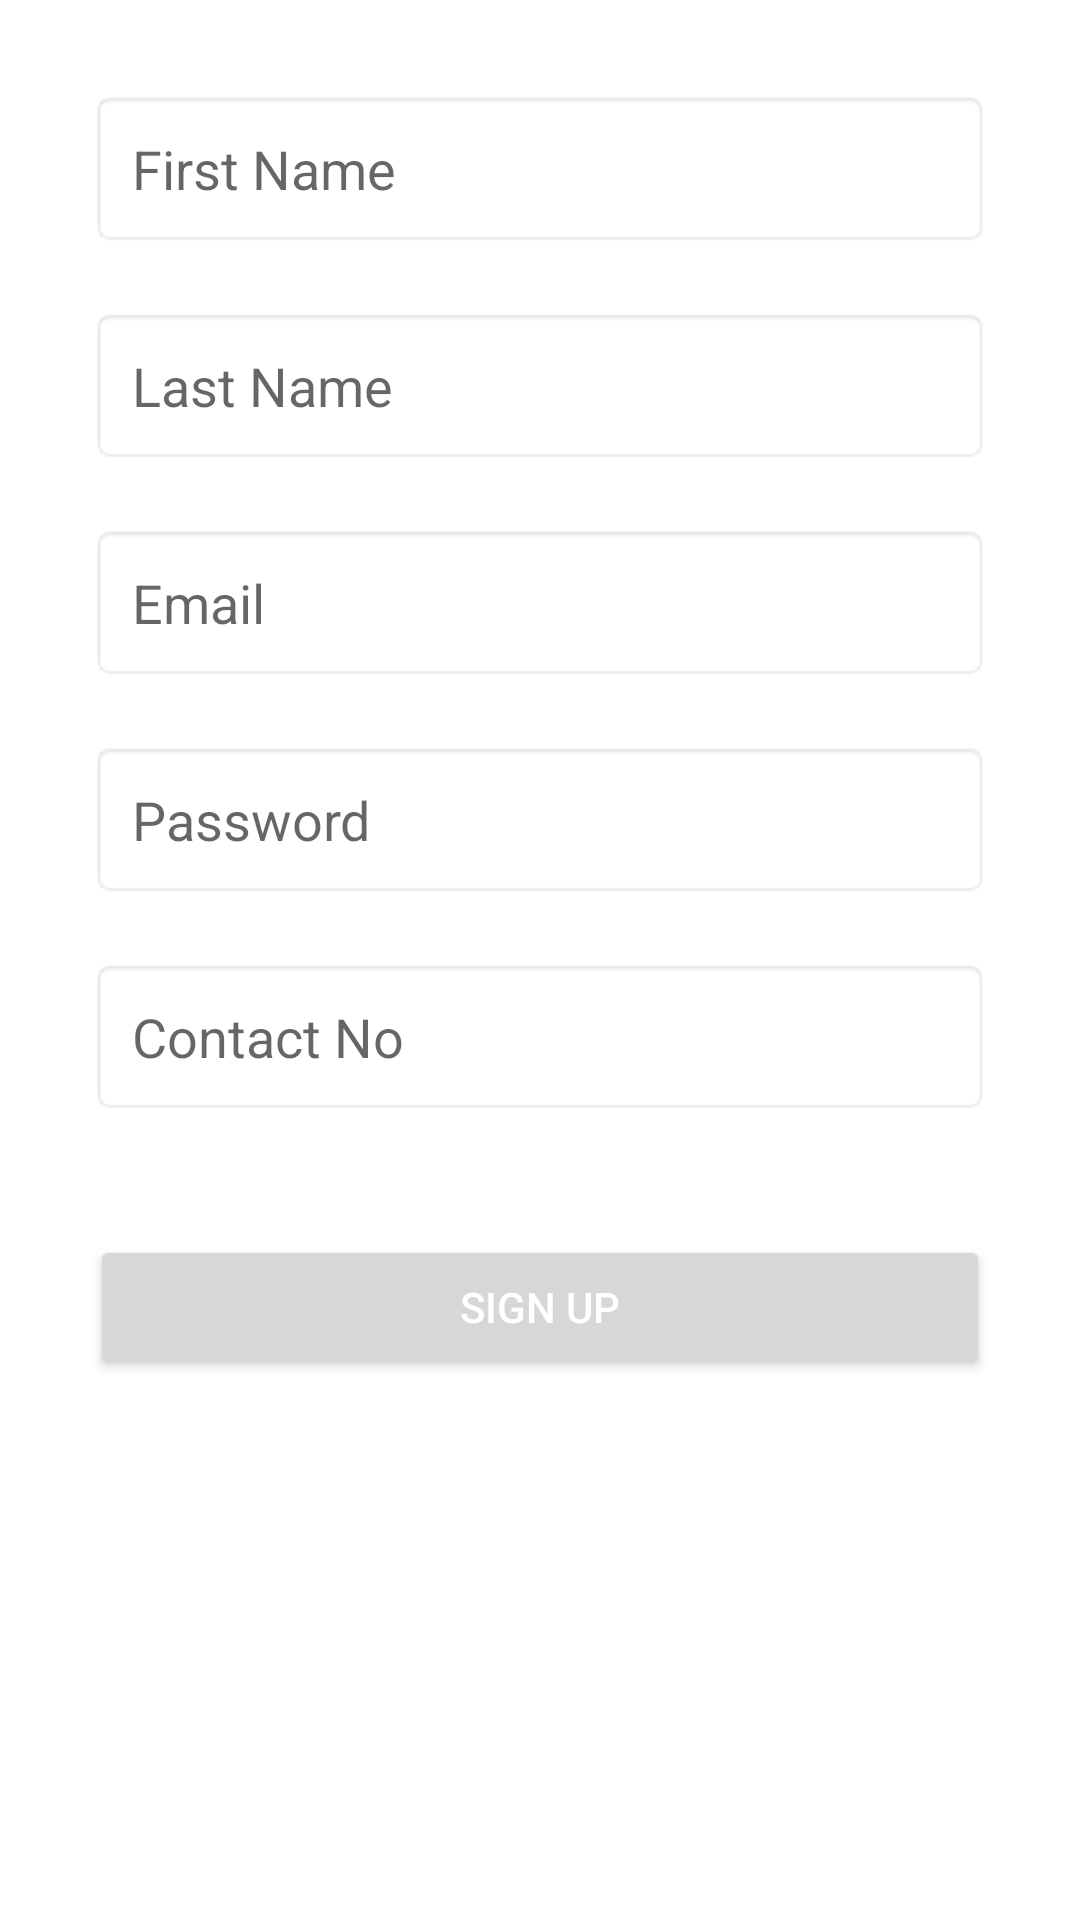

Produce the Android XML layout that renders to this screen, including the resource entries it uses.
<!-- AndroidManifest.xml: application theme Theme.MyAppgen6to7MT -->
<!-- res/layout/activity_sign_up.xml -->
<?xml version="1.0" encoding="utf-8"?>
<LinearLayout xmlns:android="http://schemas.android.com/apk/res/android"
    xmlns:app="http://schemas.android.com/apk/res-auto"
    xmlns:tools="http://schemas.android.com/tools"
    android:layout_width="match_parent"
    android:layout_height="match_parent"
    tools:context=".activity.SignUpActivity"
    android:orientation="vertical"
    android:padding="30dp">

    <EditText
        android:layout_width="match_parent"
        android:layout_height="wrap_content"
        android:id="@+id/edt_fn"
        android:hint="First Name"
        android:background="@android:drawable/editbox_background"
        android:padding="14dp"
        android:inputType="textPersonName"
        android:singleLine="true"
        android:imeOptions="actionNext"
        android:elevation="10dp"/>
    <EditText
        android:layout_width="match_parent"
        android:layout_height="wrap_content"
        android:id="@+id/edt_ln"
        android:hint="Last Name"
        android:background="@android:drawable/editbox_background"
        android:padding="14dp"
        android:layout_marginTop="20dp"
        android:inputType="textPersonName"
        android:singleLine="true"
        android:imeOptions="actionNext"
        android:elevation="10dp"/>
    <EditText
        android:layout_width="match_parent"
        android:layout_height="wrap_content"
        android:id="@+id/edt_email"
        android:hint="Email"
        android:background="@android:drawable/editbox_background"
        android:padding="14dp"
        android:layout_marginTop="20dp"
        android:inputType="textEmailAddress"
        android:singleLine="true"
        android:imeOptions="actionNext"
        android:elevation="10dp"/>
    <EditText
        android:layout_width="match_parent"
        android:layout_height="wrap_content"
        android:id="@+id/edt_password"
        android:hint="Password"
        android:background="@android:drawable/editbox_background"
        android:padding="14dp"
        android:layout_marginTop="20dp"
        android:inputType="textPassword"
        android:singleLine="true"
        android:imeOptions="actionNext"
        android:elevation="10dp"/>
    <EditText
        android:layout_width="match_parent"
        android:layout_height="wrap_content"
        android:id="@+id/edt_contact"
        android:hint="Contact No"
        android:background="@android:drawable/editbox_background"
        android:padding="14dp"
        android:layout_marginTop="20dp"
        android:inputType="phone"
        android:singleLine="true"
        android:imeOptions="actionDone"
        android:elevation="10dp"/>
    <Button
        android:layout_width="match_parent"
        android:layout_height="wrap_content"
        android:id="@+id/btn_signUp"
        android:layout_marginTop="40dp"
        android:text="sign Up"
        android:textColor="#fff"
        android:padding="10dp"/>
</LinearLayout>
<!-- resources referenced by this layout -->
<resources>
  <style name="Theme.MyAppgen6to7MT" parent="Theme.MaterialComponents.DayNight.NoActionBar">
          
          <item name="colorPrimary">@color/purple_500</item>
          <item name="colorPrimaryVariant">@color/purple_700</item>
          <item name="colorOnPrimary">@color/white</item>
          
          <item name="colorSecondary">@color/teal_200</item>
          <item name="colorSecondaryVariant">@color/teal_700</item>
          <item name="colorOnSecondary">@color/black</item>
          
          <item name="android:statusBarColor" tools:targetApi="l">?attr/colorPrimaryVariant</item>
          
      </style>
  <color name="purple_500">#610761</color>
  <color name="purple_700">#610761</color>
  <color name="white">#D36262</color>
  <color name="teal_200">#610761</color>
  <color name="teal_700">#FF018786</color>
  <color name="black">#FF000000</color>
</resources>
